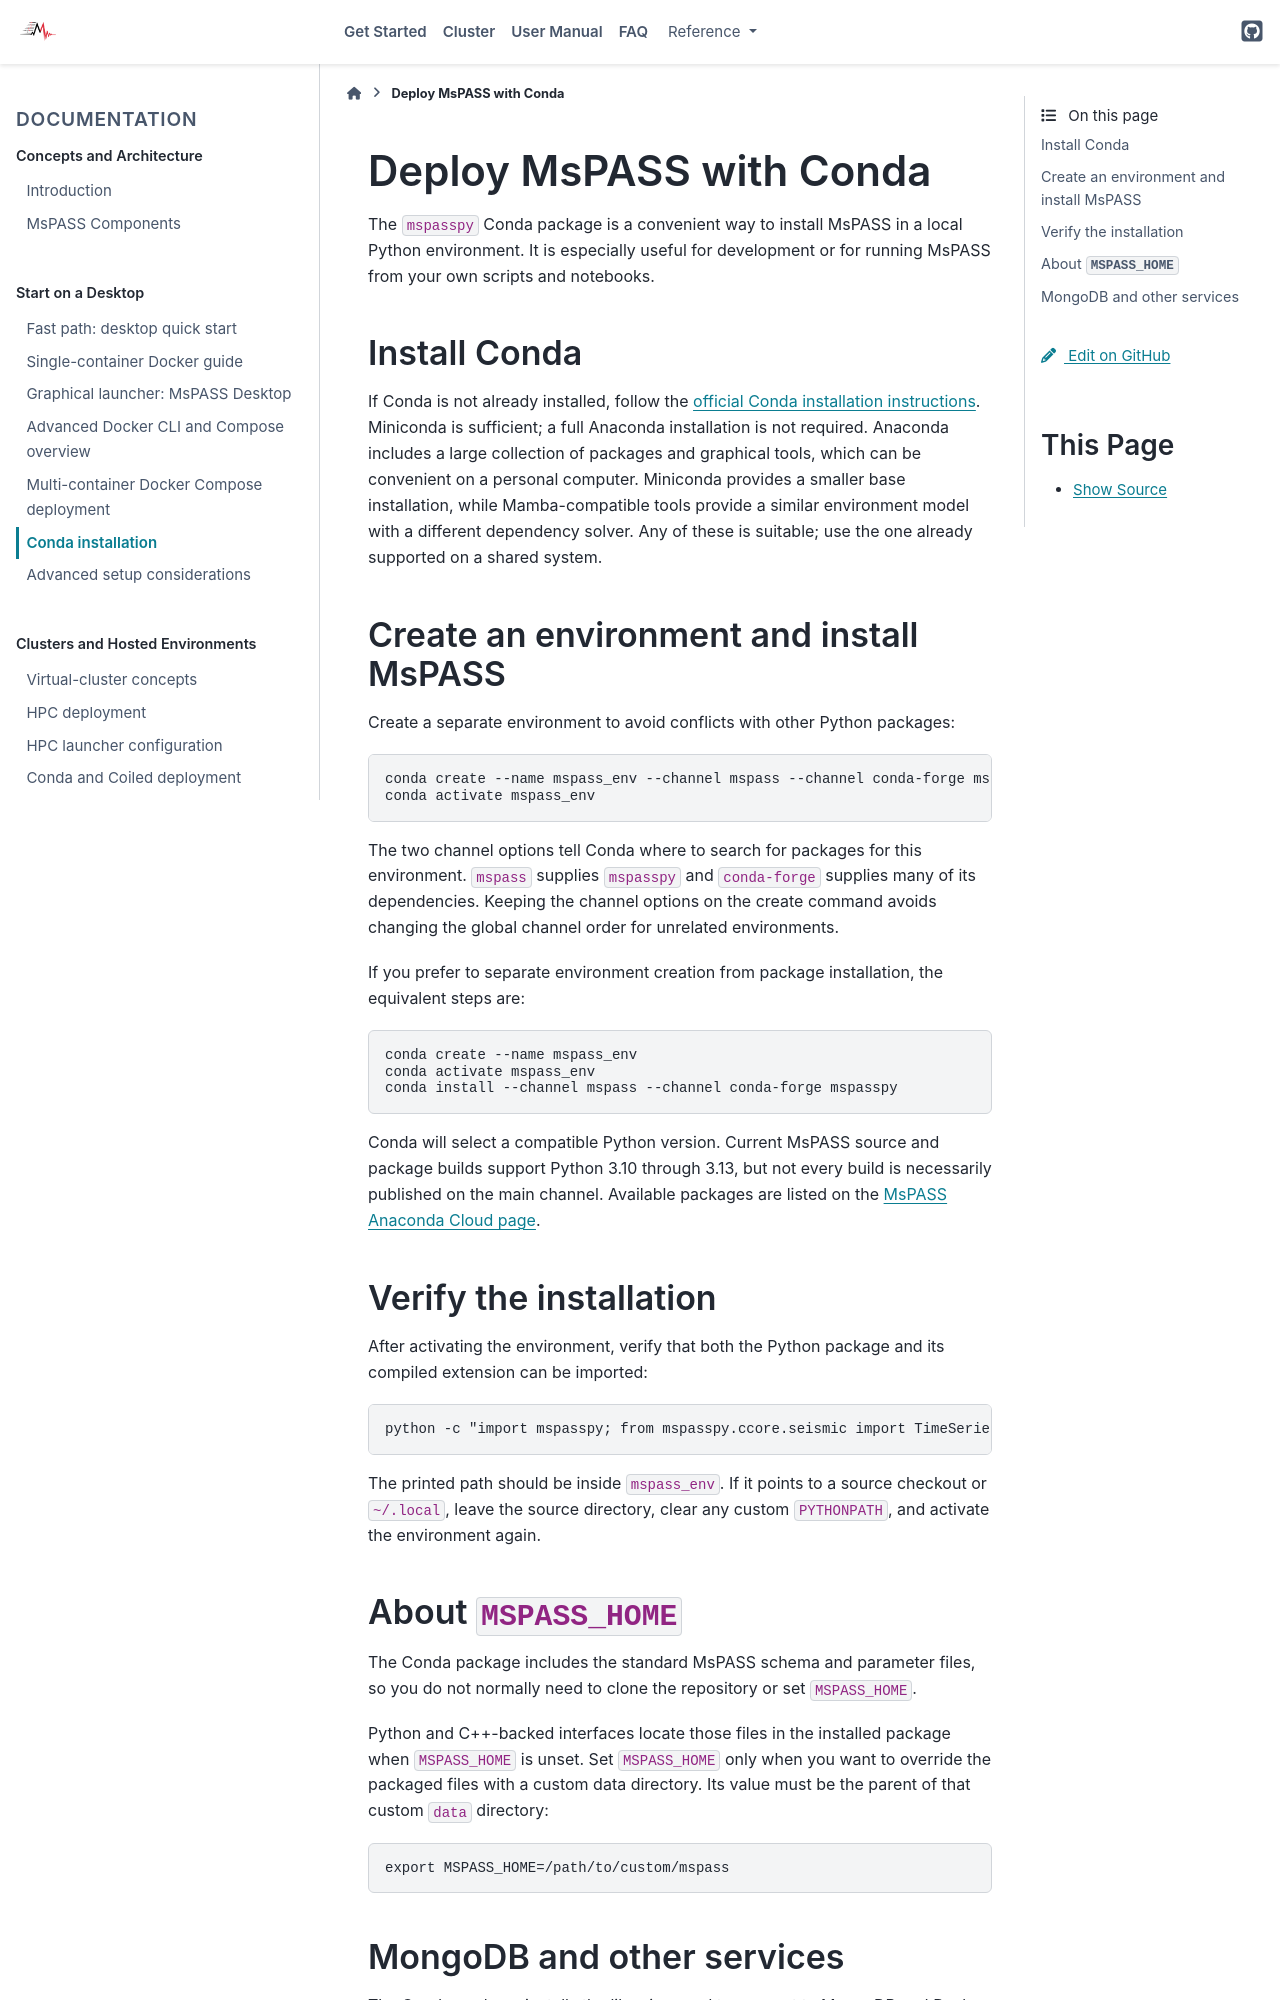

repository: mspass-team/mspass · page: getting_started/deploy_mspass_with_conda.html · generator: sphinx

.. _deploy_mspass_with_conda:

Deploy MsPASS with Conda
========================

The ``mspasspy`` Conda package is a convenient way to install MsPASS in a
local Python environment.  It is especially useful for development or for
running MsPASS from your own scripts and notebooks.

Install Conda
-------------

If Conda is not already installed, follow the `official Conda installation
instructions
<https://docs.conda.io/projects/conda/en/stable/user-guide/install/index.html>`__.
Miniconda is sufficient; a full Anaconda installation is not required.
Anaconda includes a large collection of packages and graphical tools, which
can be convenient on a personal computer.  Miniconda provides a smaller base
installation, while Mamba-compatible tools provide a similar environment
model with a different dependency solver.  Any of these is suitable; use the
one already supported on a shared system.

Create an environment and install MsPASS
-----------------------------------------

Create a separate environment to avoid conflicts with other Python packages:

.. code-block:: bash

   conda create --name mspass_env --channel mspass --channel conda-forge mspasspy
   conda activate mspass_env

The two channel options tell Conda where to search for packages for this
environment.  ``mspass`` supplies ``mspasspy`` and ``conda-forge`` supplies
many of its dependencies.  Keeping the channel options on the create command
avoids changing the global channel order for unrelated environments.

If you prefer to separate environment creation from package installation, the
equivalent steps are:

.. code-block:: bash

   conda create --name mspass_env
   conda activate mspass_env
   conda install --channel mspass --channel conda-forge mspasspy

Conda will select a compatible Python version.  Current MsPASS source and
package builds support Python 3.10 through 3.13, but not every build is
necessarily published on the main channel.  Available packages are listed on
the `MsPASS Anaconda Cloud page <https://anaconda.org/mspass/mspasspy>`__.

Verify the installation
-----------------------

After activating the environment, verify that both the Python package and its
compiled extension can be imported:

.. code-block:: bash

   python -c "import mspasspy; from mspasspy.ccore.seismic import TimeSeries; print(mspasspy.__file__)"

The printed path should be inside ``mspass_env``.  If it points to a source
checkout or ``~/.local``, leave the source directory, clear any custom
``PYTHONPATH``, and activate the environment again.

About ``MSPASS_HOME``
---------------------

The Conda package includes the standard MsPASS schema and parameter files, so
you do not normally need to clone the repository or set ``MSPASS_HOME``.

Python and C++-backed interfaces locate those files in the installed package
when ``MSPASS_HOME`` is unset.  Set ``MSPASS_HOME`` only when you want to
override the packaged files with a custom data directory.  Its value must be
the parent of that custom ``data`` directory:

.. code-block:: bash

   export MSPASS_HOME=/path/to/custom/mspass
